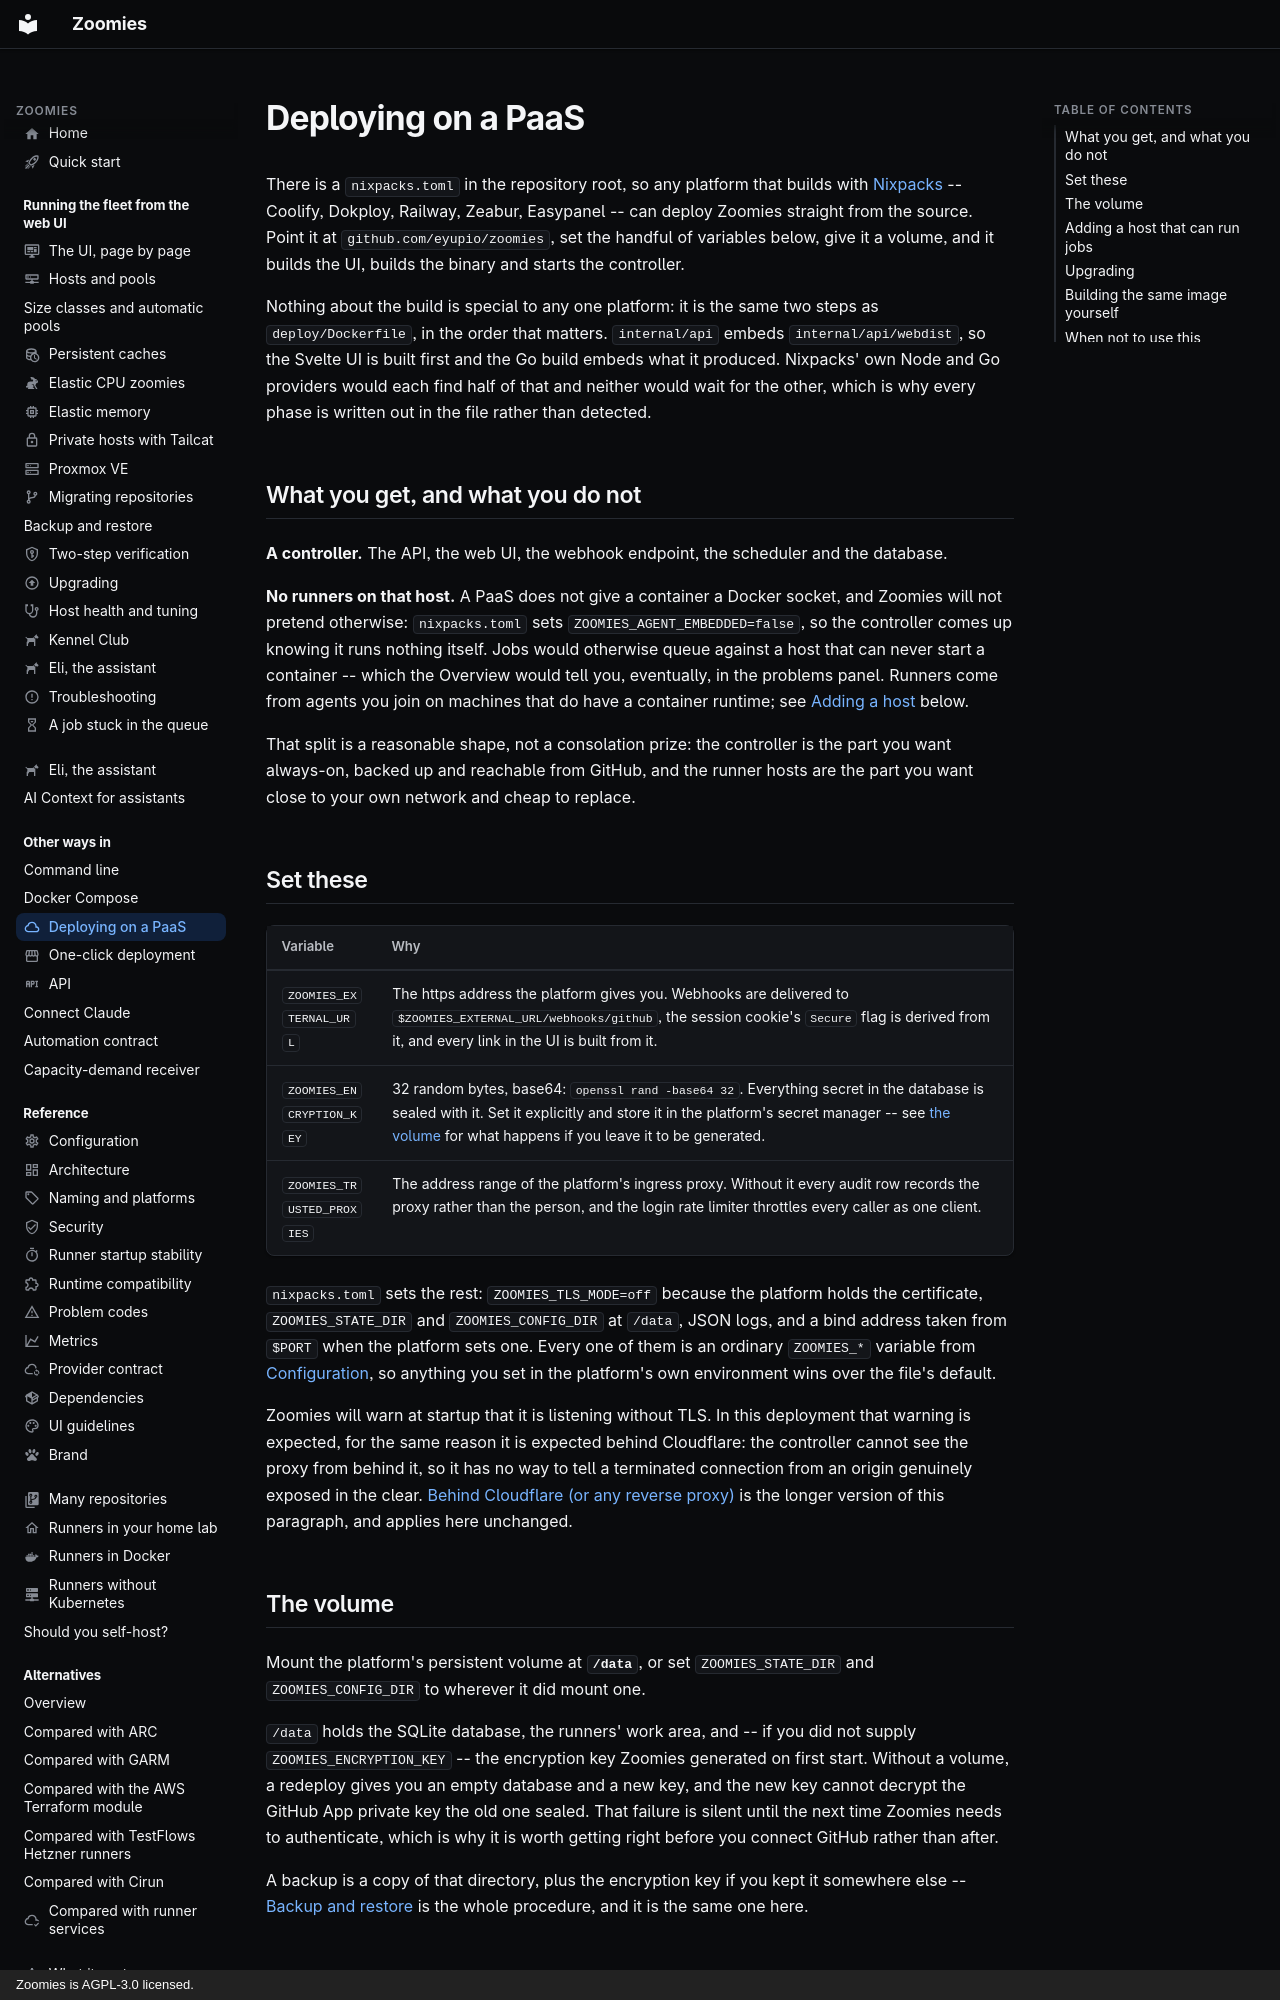

repository: eyupio/Zoomies · page: paas/index.html · generator: mkdocs · copyright: Zoomies is AGPL-3.0 licensed.

---
icon: material/cloud-outline
description: >-
  Deploy the Zoomies controller from source on Coolify, Dokploy, Railway or any
  Nixpacks platform, then join the hosts that actually run your jobs.
---

# Deploying on a PaaS

There is a `nixpacks.toml` in the repository root, so any platform that builds
with [Nixpacks](https://nixpacks.com) -- Coolify, Dokploy, Railway, Zeabur,
Easypanel -- can deploy Zoomies straight from the source. Point it at
`github.com/eyupio/zoomies`, set the handful of variables below, give it a
volume, and it builds the UI, builds the binary and starts the controller.

Nothing about the build is special to any one platform: it is the same two
steps as `deploy/Dockerfile`, in the order that matters. `internal/api` embeds
`internal/api/webdist`, so the Svelte UI is built first and the Go build embeds
what it produced. Nixpacks' own Node and Go providers would each find half of
that and neither would wait for the other, which is why every phase is written
out in the file rather than detected.

## What you get, and what you do not

**A controller.** The API, the web UI, the webhook endpoint, the scheduler and
the database.

**No runners on that host.** A PaaS does not give a container a Docker socket,
and Zoomies will not pretend otherwise: `nixpacks.toml` sets
`ZOOMIES_AGENT_EMBEDDED=false`, so the controller comes up knowing it runs
nothing itself. Jobs would otherwise queue against a host that can never start
a container -- which the Overview would tell you, eventually, in the problems
panel. Runners come from agents you join on machines that do have a container
runtime; see [Adding a host](#adding-a-host-that-can-run-jobs) below.

That split is a reasonable shape, not a consolation prize: the controller is
the part you want always-on, backed up and reachable from GitHub, and the
runner hosts are the part you want close to your own network and cheap to
replace.

## Set these

| Variable | Why |
| --- | --- |
| `ZOOMIES_EXTERNAL_URL` | The https address the platform gives you. Webhooks are delivered to `$ZOOMIES_EXTERNAL_URL/webhooks/github`, the session cookie's `Secure` flag is derived from it, and every link in the UI is built from it. |
| `ZOOMIES_ENCRYPTION_KEY` | 32 random bytes, base64: `openssl rand -base64 32`. Everything secret in the database is sealed with it. Set it explicitly and store it in the platform's secret manager -- see [the volume](#the-volume) for what happens if you leave it to be generated. |
| `ZOOMIES_TRUSTED_PROXIES` | The address range of the platform's ingress proxy. Without it every audit row records the proxy rather than the person, and the login rate limiter throttles every caller as one client. |

`nixpacks.toml` sets the rest: `ZOOMIES_TLS_MODE=off` because the platform
holds the certificate, `ZOOMIES_STATE_DIR` and `ZOOMIES_CONFIG_DIR` at `/data`,
JSON logs, and a bind address taken from `$PORT` when the platform sets one.
Every one of them is an ordinary `ZOOMIES_*` variable from
[Configuration](configuration.md), so anything you set in the platform's own
environment wins over the file's default.

Zoomies will warn at startup that it is listening without TLS. In this
deployment that warning is expected, for the same reason it is expected behind
Cloudflare: the controller cannot see the proxy from behind it, so it has no
way to tell a terminated connection from an origin genuinely exposed in the
clear. [Behind Cloudflare (or any reverse
proxy)](configuration.md#behind-cloudflare-or-any-reverse-proxy) is the longer
version of this paragraph, and applies here unchanged.
